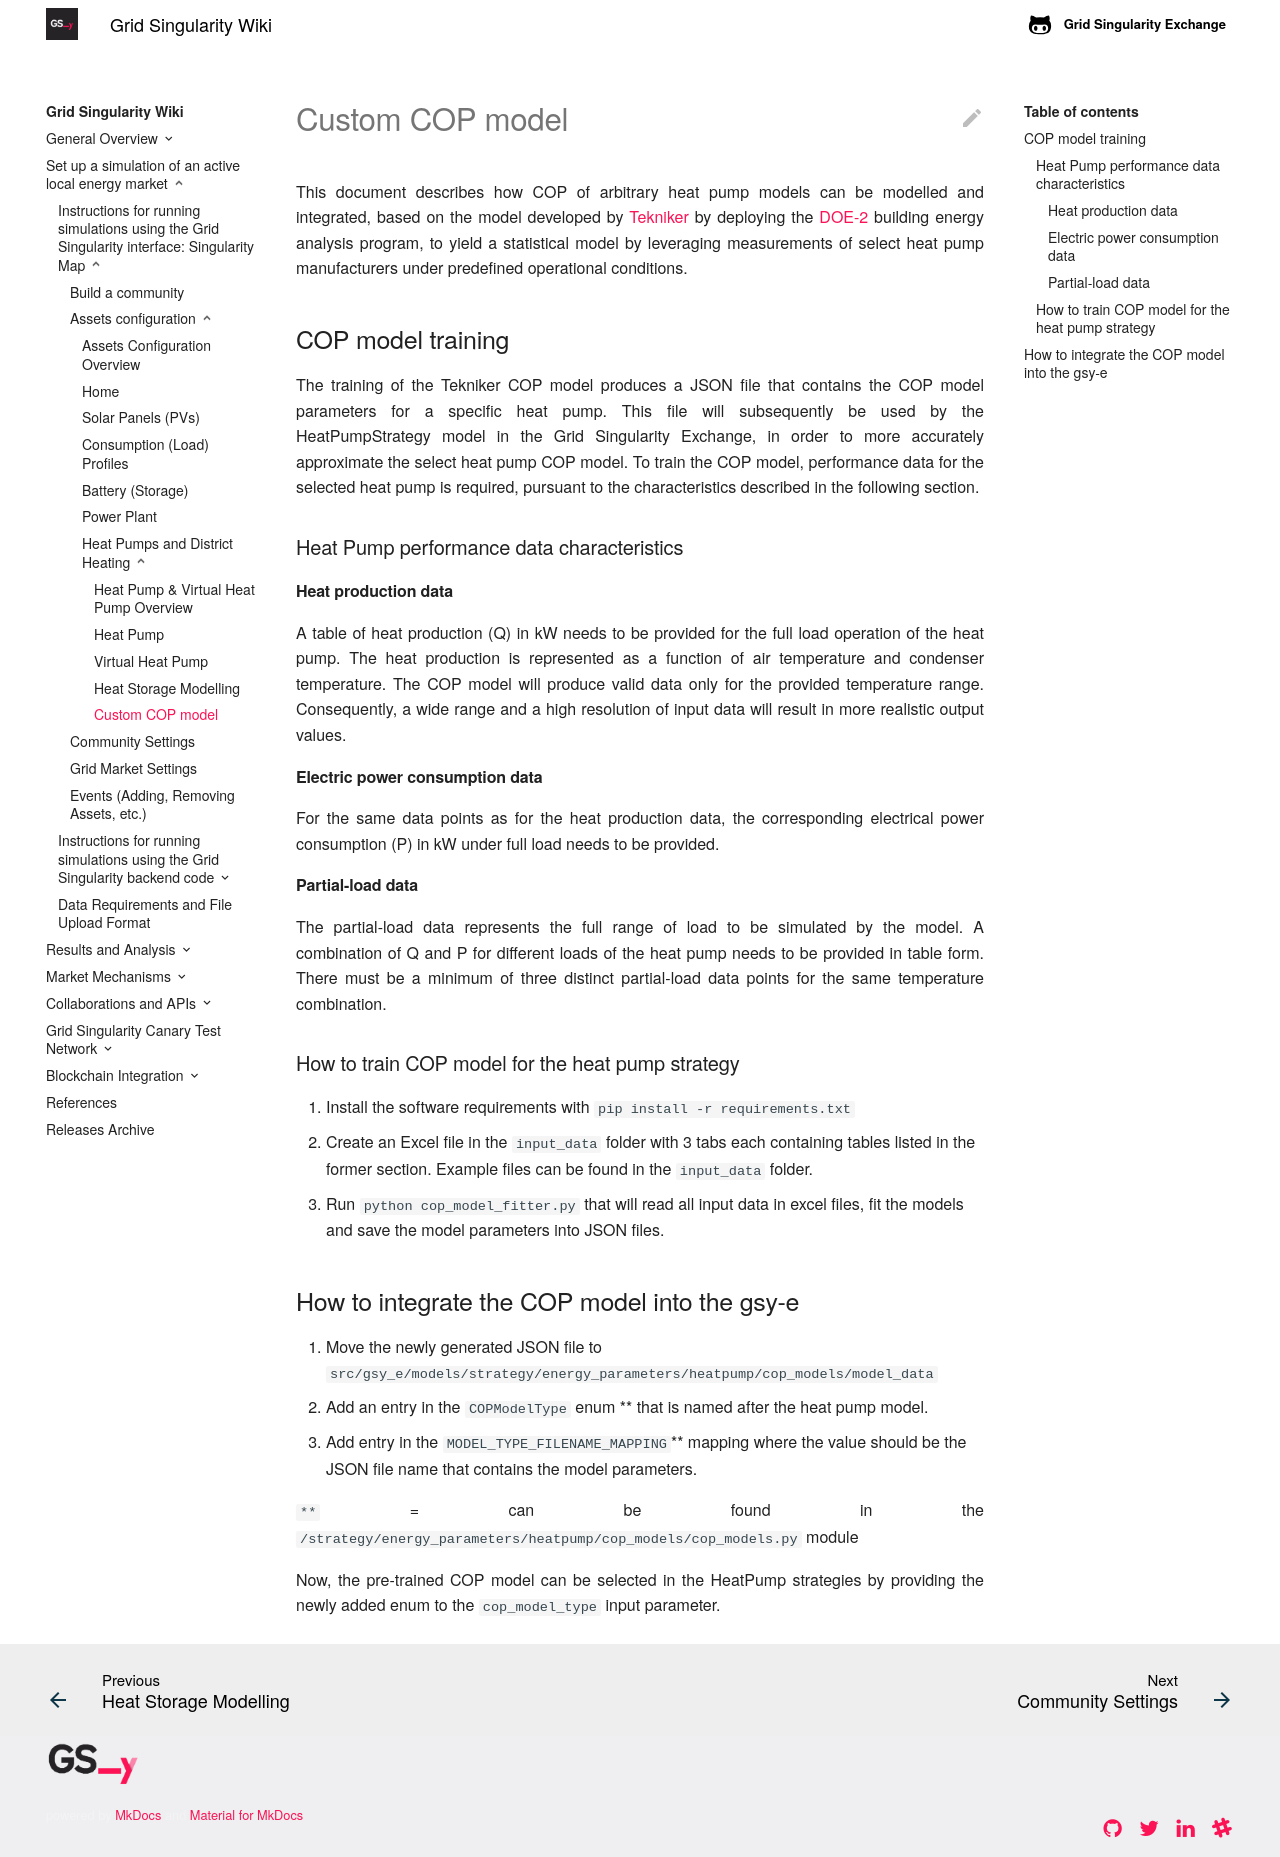

repository: gridsingularity/gsy-e · page: custom-cop-model/index.html · generator: mkdocs

This document describes how COP of arbitrary heat pump models can be modelled and integrated, based on the model developed by  [Tekniker](https://www.tekniker.es/en/){target=_blank} by deploying the [DOE-2](https://www.doe2.com/){target=_blank} building energy analysis program, to yield a statistical model by leveraging measurements of select heat pump manufacturers under predefined operational conditions.

## COP model training

The training of the Tekniker COP model produces a JSON file that contains the COP model parameters for a specific heat pump. This file will subsequently be used by the HeatPumpStrategy model in the Grid Singularity Exchange, in order to more accurately approximate the select heat pump COP model.
To train the COP model, performance data for the selected heat pump is required, pursuant to the characteristics described in the following section.

### Heat Pump performance data characteristics
#### Heat production data

A table of heat production (Q) in kW needs to be provided for the full load operation of the heat pump. The heat production is represented as a function of air temperature and condenser temperature.
The COP model will produce valid data only for the provided temperature range.
Consequently, a wide range and a high resolution of input data will result in more realistic output values.

#### Electric power consumption data

For the same data points as for the heat production data, the corresponding electrical power consumption (P) in kW under full load needs to be provided.

#### Partial-load data

The partial-load data represents the full range of load to be simulated by the model.
A combination of Q and P for different loads of the heat pump needs to be provided in table form.
There must be a minimum of three distinct partial-load data points for the same temperature combination.

### How to train COP model for the heat pump strategy
1. Install the software requirements with `pip install -r requirements.txt`
2. Create an Excel file in the `input_data` folder with 3 tabs each containing tables listed in the former section. Example files can be found in the `input_data` folder.
2. Run `python cop_model_fitter.py` that will read all input data in excel files, fit the models and save the model parameters into JSON files.


## How to integrate the COP model into the gsy-e

1. Move the newly generated JSON file to `src/gsy_e/models/strategy/energy_parameters/heatpump/cop_models/model_data`
2. Add an entry in the `COPModelType` enum ** that is named after the heat pump model.
3. Add entry in the `MODEL_TYPE_FILENAME_MAPPING`**  mapping where the value should be the JSON file name that contains the model parameters.

`**` = can be found in the `/strategy/energy_parameters/heatpump/cop_models/cop_models.py` module

Now, the pre-trained COP model can be selected in the HeatPump strategies by providing the newly added enum to the `cop_model_type` input parameter.
